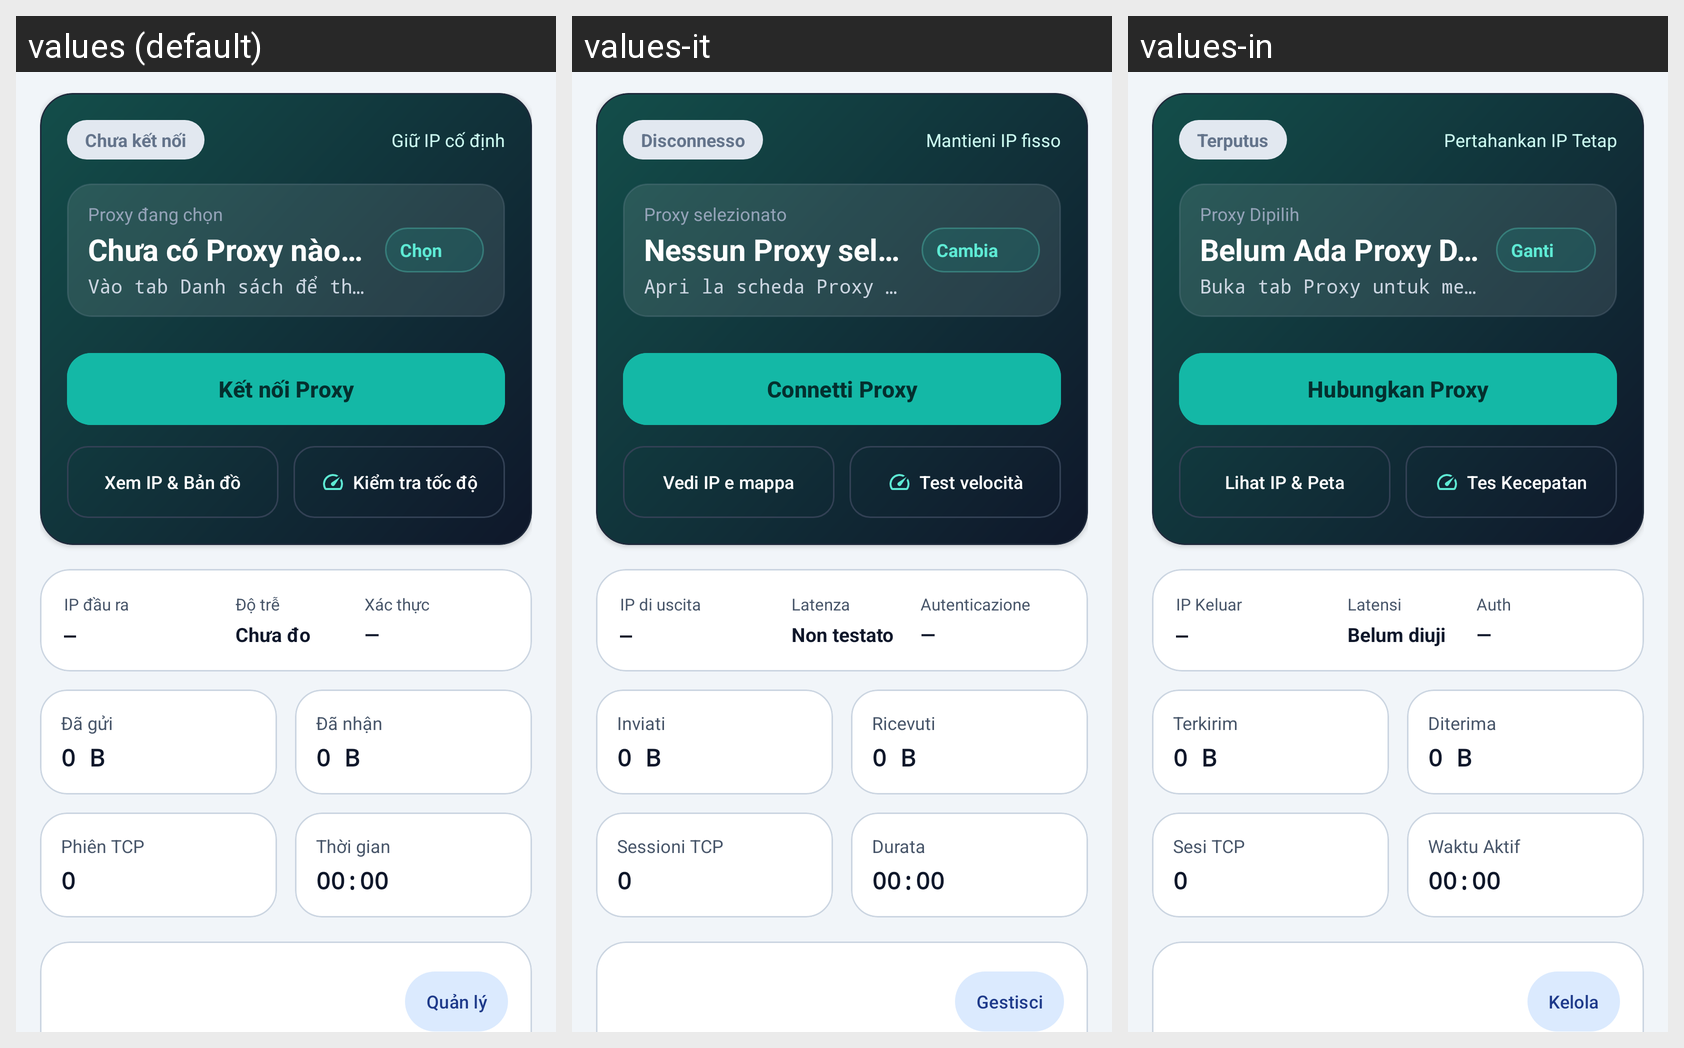

Translations of the strings shown on this Android screen, per locale in the grid:
Android screen res/layout/fragment_connect.xml rendered under 3 locales, left to right: values (default), values-it, values-in. Device: Nexus 5 (rendered at 1080×1920; each locale shown at half size, 540×960, under a caption strip naming it); theme Theme.ProxyFlow.
Other locales in the repository, not shown: values-ar, values-de, values-en, values-es, values-hi, values-ja, values-ko, values-pt, values-vi.
Strings drawn on this screen, with the default value and each locale's value (text and hints the layout hard-codes, and strings that could not be matched under every locale, appear in the picture but are not listed):

status_disconnected
  values: Chưa kết nối
  values-it: Disconnesso
  values-in: Terputus

label_manual_fixed_ip
  values: Giữ IP cố định
  values-it: Mantieni IP fisso
  values-in: Pertahankan IP Tetap

label_active_proxy
  values: Proxy đang chọn
  values-it: Proxy selezionato
  values-in: Proxy Dipilih

label_no_proxy_selected
  values: Chưa có Proxy nào được chọn
  values-it: Nessun Proxy selezionato
  values-in: Belum Ada Proxy Dipilih

label_select_or_add_hint
  values: Vào tab Danh sách để thêm hoặc chọn Proxy HTTP
  values-it: Apri la scheda Proxy per aggiungere o scegliere un Proxy HTTP
  values-in: Buka tab Proxy untuk menambah atau memilih Proxy HTTP

action_change_proxy_short
  values: Chọn
  values-it: Cambia
  values-in: Ganti

action_connect
  values: Kết nối Proxy
  values-it: Connetti Proxy
  values-in: Hubungkan Proxy

action_open_ip_map
  values: Xem IP & Bản đồ
  values-it: Vedi IP e mappa
  values-in: Lihat IP & Peta

action_test_active
  values: Kiểm tra tốc độ
  values-it: Test velocità
  values-in: Tes Kecepatan

label_exit_ip
  values: IP đầu ra
  values-it: IP di uscita
  values-in: IP Keluar

label_latency
  values: Độ trễ
  values-it: Latenza
  values-in: Latensi

latency_untested
  values: Chưa đo
  values-it: Non testato
  values-in: Belum diuji

label_auth_status
  values: Xác thực
  values-it: Autenticazione
  values-in: Auth

label_bytes_sent
  values: Đã gửi
  values-it: Inviati
  values-in: Terkirim

label_bytes_received
  values: Đã nhận
  values-it: Ricevuti
  values-in: Diterima

label_active_conns
  values: Phiên TCP
  values-it: Sessioni TCP
  values-in: Sesi TCP

label_uptime
  values: Thời gian
  values-it: Durata
  values-in: Waktu Aktif

label_go_to_list
  values: Quản lý
  values-it: Gestisci
  values-in: Kelola
